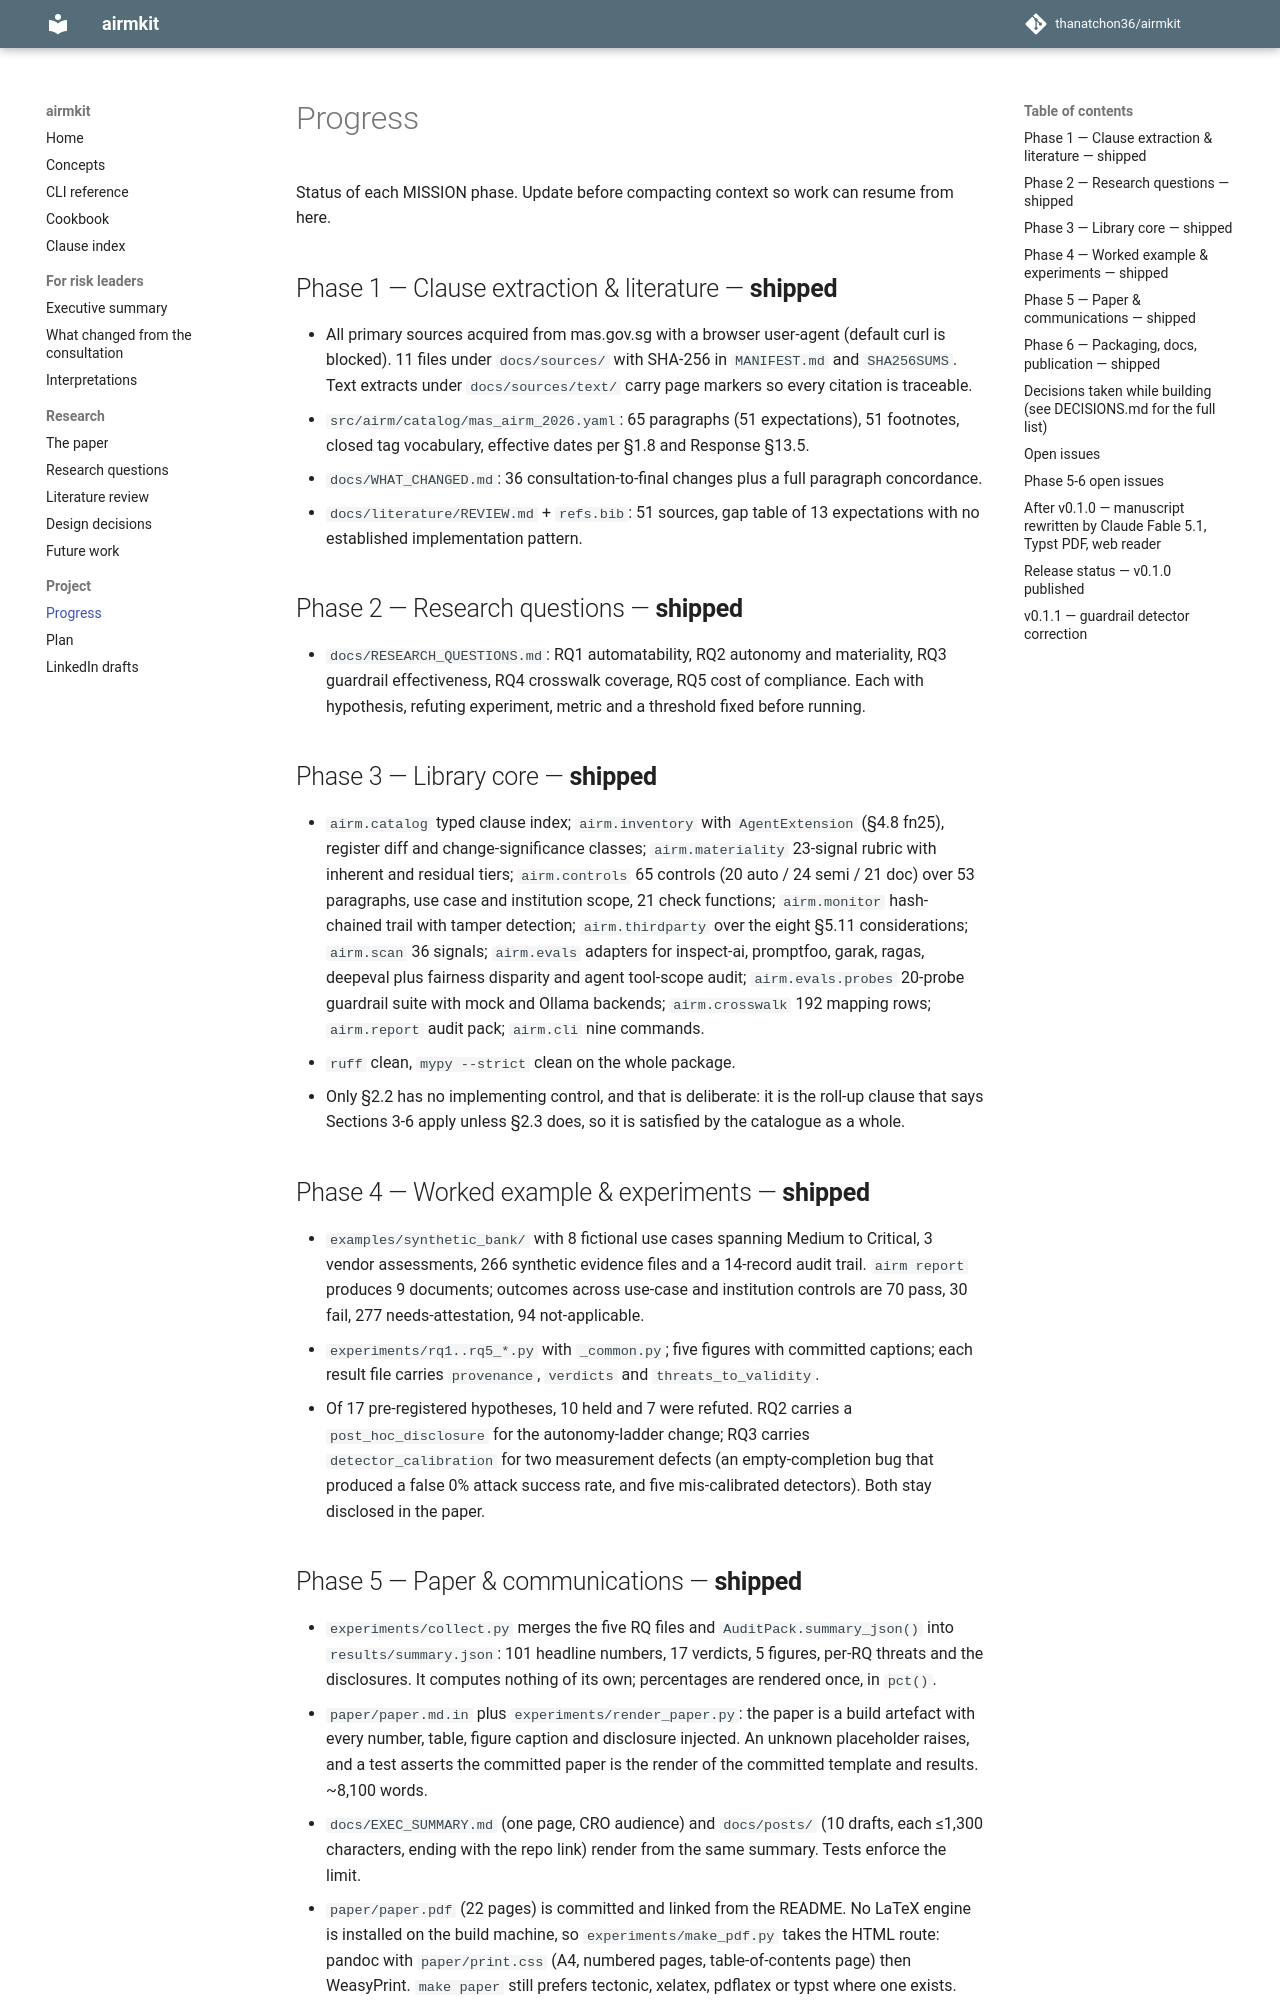

repository: thanatchon36/airmkit · page: PROGRESS/index.html · generator: mkdocs

# Progress

Status of each MISSION phase. Update before compacting context so work can resume from here.

## Phase 1 — Clause extraction & literature — **shipped**
- All primary sources acquired from mas.gov.sg with a browser user-agent (default curl is blocked).
  11 files under `docs/sources/` with SHA-256 in `MANIFEST.md` and `SHA256SUMS`. Text extracts
  under `docs/sources/text/` carry page markers so every citation is traceable.
- `src/airm/catalog/mas_airm_2026.yaml`: 65 paragraphs (51 expectations), 51 footnotes, closed tag
  vocabulary, effective dates per §1.8 and Response §13.5.
- `docs/WHAT_CHANGED.md`: 36 consultation-to-final changes plus a full paragraph concordance.
- `docs/literature/REVIEW.md` + `refs.bib`: 51 sources, gap table of 13 expectations with no
  established implementation pattern.

## Phase 2 — Research questions — **shipped**
- `docs/RESEARCH_QUESTIONS.md`: RQ1 automatability, RQ2 autonomy and materiality, RQ3 guardrail
  effectiveness, RQ4 crosswalk coverage, RQ5 cost of compliance. Each with hypothesis, refuting
  experiment, metric and a threshold fixed before running.

## Phase 3 — Library core — **shipped**
- `airm.catalog` typed clause index; `airm.inventory` with `AgentExtension` (§4.8 fn25), register
  diff and change-significance classes; `airm.materiality` 23-signal rubric with inherent and
  residual tiers; `airm.controls` 65 controls (20 auto / 24 semi / 21 doc) over 53 paragraphs, use
  case and institution scope, 21 check functions; `airm.monitor` hash-chained trail with tamper
  detection; `airm.thirdparty` over the eight §5.11 considerations; `airm.scan` 36 signals;
  `airm.evals` adapters for inspect-ai, promptfoo, garak, ragas, deepeval plus fairness disparity
  and agent tool-scope audit; `airm.evals.probes` 20-probe guardrail suite with mock and Ollama
  backends; `airm.crosswalk` 192 mapping rows; `airm.report` audit pack; `airm.cli` nine commands.
- `ruff` clean, `mypy --strict` clean on the whole package.
- Only §2.2 has no implementing control, and that is deliberate: it is the roll-up clause that
  says Sections 3-6 apply unless §2.3 does, so it is satisfied by the catalogue as a whole.

## Phase 4 — Worked example & experiments — **shipped**
- `examples/synthetic_bank/` with 8 fictional use cases spanning Medium to Critical, 3 vendor
  assessments, 266 synthetic evidence files and a 14-record audit trail. `airm report` produces
  9 documents; outcomes across use-case and institution controls are 70 pass, 30 fail,
  277 needs-attestation, 94 not-applicable.
- `experiments/rq1..rq5_*.py` with `_common.py`; five figures with committed captions; each
  result file carries `provenance`, `verdicts` and `threats_to_validity`.
- Of 17 pre-registered hypotheses, 10 held and 7 were refuted. RQ2 carries a `post_hoc_disclosure`
  for the autonomy-ladder change; RQ3 carries `detector_calibration` for two measurement defects
  (an empty-completion bug that produced a false 0% attack success rate, and five mis-calibrated
  detectors). Both stay disclosed in the paper.
